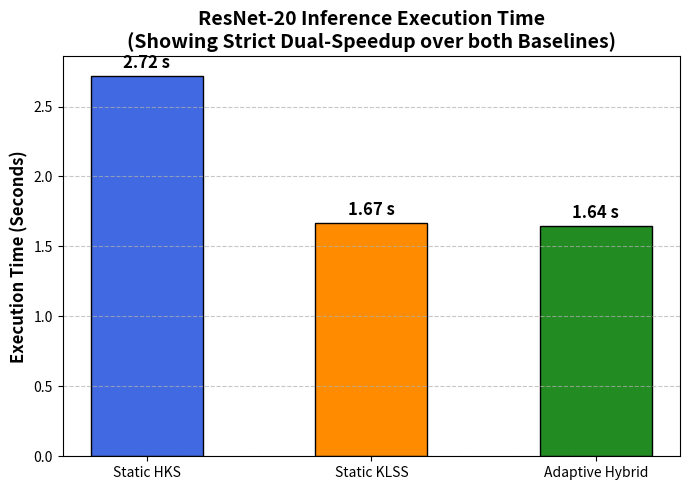

Python code for this plot:
import math
import matplotlib
matplotlib.use("Agg")
import matplotlib.pyplot as plt
import numpy as np

# ========================================================================
# --- SOTA HARDWARE PARAMETERS (Alveo U280 Normalized) ---
# ========================================================================
NUM_ALU = 512
PERM_TPUT = 512
BW_MAX = 460e9
FREQ = 300e6
N = 2**16

SRAM_CAP = 43e6
MOD_Q_BITS = 1326
MOD_P_BITS = 15 * 34
L_MAX = 38

# ========================================================================
# --- SPU-OPTIMIZED LATENCY PRIMITIVES ---
# ========================================================================
def mem_cycles(bytes_rw):
    return (bytes_rw / BW_MAX) * FREQ

def bottleneck(compute, bytes_rw):
    return max(compute, mem_cycles(bytes_rw))

def get_ntt(num_limbs, bytes_per_coefficient, parallelism, in_place):
    t_compute = num_limbs * math.log2(N) * (N / (2 * NUM_ALU * parallelism))
    working_set = num_limbs * N * bytes_per_coefficient
    bytes_rw = 0
    if working_set > SRAM_CAP:
        bytes_rw = working_set if in_place else 2 * working_set
    return bottleneck(t_compute, bytes_rw)

def get_bconv(l_in, l_out, num_digits, bytes_per_coefficient, parallelism, fused=False):
    t_compute = (N / (NUM_ALU * parallelism)) * l_in * l_out * num_digits
    t_compute += (N / (NUM_ALU * parallelism)) * l_in * num_digits
    input_bytes = l_in * num_digits * N * bytes_per_coefficient
    output_bytes = l_out * num_digits * N * bytes_per_coefficient
    working_set = input_bytes + output_bytes
    bytes_rw = 0
    if working_set > SRAM_CAP:
        bytes_rw += input_bytes
        if not fused:
            bytes_rw += output_bytes
    return bottleneck(t_compute, bytes_rw)

def get_mod(num_ops, bytes_per_coefficient, parallelism, evk_bytes=0):
    t_compute = num_ops / (NUM_ALU * parallelism)
    working_set = num_ops * bytes_per_coefficient
    bytes_rw = evk_bytes
    if working_set > SRAM_CAP:
        bytes_rw += working_set
    return bottleneck(t_compute, bytes_rw)

# ========================================================================
# --- KSK OPERATIONS (Double-Hoisting Split Math) ---
# ========================================================================
def hks_modup(logical_l, dnum, k):
    p, b = 2.0, 34/8
    cap_l = math.ceil(MOD_Q_BITS / 34) - 1
    l = max(0, math.ceil((logical_l / L_MAX) * MOD_Q_BITS / 34) - 1)

    al = math.ceil((cap_l + 1) / dnum)
    be = math.ceil((l + 1) / al)

    intt_modup = be * get_ntt(al, b, p, 1)
    bconv_modup = get_bconv(al, al*(be-1)+k, be, b, p, True)
    ntt_modup = be * get_ntt(al*(be-1)+k, b, p, 1)
    return intt_modup + bconv_modup + ntt_modup

def hks_inner_product(logical_l, dnum, k):
    p, b = 2.0, 34/8
    cap_l = math.ceil(MOD_Q_BITS / 34) - 1
    l = max(0, math.ceil((logical_l / L_MAX) * MOD_Q_BITS / 34) - 1)

    al = math.ceil((cap_l + 1) / dnum)
    be = math.ceil((l + 1) / al)

    evk_bytes = be * 2 * (l + 1 + k) * N * b
    mult = get_mod(2*be*(l+1+k)*N, b, p, evk_bytes)
    add = get_mod(2*(be-1)*(l+1+k)*N, b, p)
    return mult + add

def hks_mod_down(logical_l, dnum, k):
    p, b = 2.0, 34/8
    l = max(0, math.ceil((logical_l / L_MAX) * MOD_Q_BITS / 34) - 1)

    intt_moddown = 2 * get_ntt(k, b, p, 1)
    bconv_moddown = get_bconv(k, l+1, 2, b, p, True)
    ntt_moddown = 2 * get_ntt(l+1, b, p, 0)
    mod_sub = get_mod(2*(l+1)*N, b, p)
    return intt_moddown + bconv_moddown + ntt_moddown + mod_sub

def klss_modup(logical_l, dnum, k, v, atilde, aprime):
    p, bs, bl = 1.0, 34/8, 62/8
    cap_l = math.ceil(MOD_Q_BITS / 34) - 1
    l = max(0, math.ceil((logical_l / L_MAX) * MOD_Q_BITS / 34) - 1)

    al = math.ceil((cap_l+1)/dnum)
    be = math.ceil((l + 1) / al)

    intt_modup = be * get_ntt(al, bs, p, 1)
    bconv_modup = get_bconv(al, aprime, be, bl, p, True)
    ntt_modup = be * get_ntt(aprime, bl, p, 1)
    return intt_modup + bconv_modup + ntt_modup

def klss_inner_product(logical_l, dnum, k, gamma, v, atilde, aprime):
    p, bs, bl = 1.0, 34/8, 62/8
    cap_l = math.ceil(MOD_Q_BITS / 34) - 1
    l = max(0, math.ceil((logical_l / L_MAX) * MOD_Q_BITS / 34) - 1)

    al = math.ceil((cap_l+1)/dnum)
    be = math.ceil((l + 1) / al)
    beta_t = math.ceil((l + 1 + al) / gamma)
    beta_t_static = math.ceil((cap_l + 1 + al) / gamma)

    evk_bytes = be * beta_t_static * 2 * aprime * N * bl
    mult = get_mod(2 * aprime * be * beta_t * N, bl, p, evk_bytes)
    add = get_mod(2 * aprime * (be - 1) * beta_t * N, bl, p)
    return mult + add

def klss_mod_down(logical_l, dnum, k, gamma, v, atilde, aprime):
    p, bs, bl = 1.0, 34/8, 62/8
    cap_l = math.ceil(MOD_Q_BITS / 34) - 1
    l = max(0, math.ceil((logical_l / L_MAX) * MOD_Q_BITS / 34) - 1)

    al = math.ceil((cap_l+1)/dnum)
    l_tilde = l + 1 + al
    beta_t = math.ceil(l_tilde / gamma)
    chunk_size = math.ceil(l_tilde / beta_t)

    intt_moddown = 2 * beta_t * get_ntt(aprime, bl, p, 1)
    bconv_moddown_1 = get_bconv(aprime, chunk_size, 2 * beta_t, bl, p, True)
    bconv_moddown_2 = get_bconv(al, l+1, 2, bl, p, True)
    ntt_moddown = 2 * get_ntt(l+1, bs, p, 0)
    mod_sub = get_mod(2 * (l+1) * N, bs, p)

    return intt_moddown + bconv_moddown_1 + bconv_moddown_2 + ntt_moddown + mod_sub

# ========================================================================
# --- DYNAMIC COMPILER LOGIC (DOUBLE-HOISTING IMPLEMENTED) ---
# ========================================================================
def get_hoisted(logical_l, r, mode, dnum, k=MOD_P_BITS/34, gamma=9, v=60, atilde=6, aprime=2, trace_info=""):
    phys_l = max(0, math.ceil((logical_l / L_MAX) * MOD_Q_BITS / 34) - 1)

    h_ip = hks_inner_product(logical_l, dnum, k)
    h_md = hks_mod_down(logical_l, dnum, k)
    h_c = hks_modup(logical_l, dnum, k) + r * (2*(phys_l+1+k)*(N/PERM_TPUT) + h_ip) + h_md

    k_ip = klss_inner_product(logical_l, dnum, k, gamma, v, atilde, aprime)
    k_md = klss_mod_down(logical_l, dnum, k, gamma, v, atilde, aprime)
    k_c = klss_modup(logical_l, dnum, k, v, atilde, aprime) + r * (2*aprime*(N/PERM_TPUT) + k_ip) + k_md

    picked = "HKS " if h_c < k_c else "KLSS"
    if mode == 'hybrid' and trace_info:
        print(f"  [L={logical_l:02d} | {trace_info:<13} | window={r:<2}] HKS: {h_c/1e6:>6.2f}M | KLSS: {k_c/1e6:>6.2f}M  ->  {picked}")

    return (h_c if mode == 'hks' else k_c if mode == 'klss' else min(h_c, k_c)) + r * get_mod(2*(phys_l+1)*N, 34/8, 2.0)

def get_cmult(logical_l, mode, dnum, k=MOD_P_BITS/34, gamma=9, v=60, atilde=6, aprime=2, parallel_width=1, trace_info=""):
    phys_l = max(0, math.ceil((logical_l / L_MAX) * MOD_Q_BITS / 34) - 1)

    b = 4 * get_mod(2*(phys_l+1)*N, 34/8, 2.0)

    h_c = hks_modup(logical_l, dnum, k) + hks_inner_product(logical_l, dnum, k) + hks_mod_down(logical_l, dnum, k)
    k_c = klss_modup(logical_l, dnum, k, v, atilde, aprime) + klss_inner_product(logical_l, dnum, k, gamma, v, atilde, aprime) + klss_mod_down(logical_l, dnum, k, gamma, v, atilde, aprime)

    picked = "HKS " if h_c < k_c else "KLSS"
    if mode == 'hybrid' and trace_info:
        print(f"  [L={logical_l:02d} | {trace_info:<13} | CMult (x{parallel_width:<2})] HKS: {h_c/1e6:>6.2f}M | KLSS: {k_c/1e6:>6.2f}M  ->  {picked}")

    return b + (h_c if mode == 'hks' else k_c if mode == 'klss' else min(h_c, k_c))

# ========================================================================
# --- RESNET-20 MACRO-ARCHITECTURE SIMULATION ---
# ========================================================================
def sim_resnet20(mode, dnum=3, gamma=9, aprime=2, trace=False):
    layers = [
        {"name": "Conv1",    "rotates": 150},
        {"name": "Layer1.0", "rotates": 300}, {"name": "Layer1.1", "rotates": 300}, {"name": "Layer1.2", "rotates": 300},
        {"name": "Layer2.0", "rotates": 600}, {"name": "Layer2.1", "rotates": 600}, {"name": "Layer2.2", "rotates": 600},
        {"name": "Layer3.0", "rotates": 1200}, {"name": "Layer3.1", "rotates": 1200}, {"name": "Layer3.2", "rotates": 1200},
        {"name": "FC_Out",   "rotates": 100}
    ]

    cyc = 0
    l = 38 # Start at absolute Max Depth

    if mode == 'hks':
        bootstrap_time_ms = 91.86
    elif mode == 'klss':
        bootstrap_time_ms = 50.14
    else: # hybrid
        bootstrap_time_ms = 50.11

    bootstrap_cycles = (bootstrap_time_ms / 1000.0) * FREQ

    # Matches the paper's profile (Table 5) where ReLU takes ~30% of total time.
    # Evaluates the wide Baby-Step Giant-Step tree of the Degree-27 minimax polynomial (factor of 12 parallel CMults per depth)
    parallel_cmults_per_depth = 12

    if trace and mode == 'hybrid': print(f"\n--- ResNet-20 Adaptive Trace (dnum={dnum}, gamma={gamma}) ---")

    for i, layer in enumerate(layers):

        # 1. On-Demand Bootstrap before Conv/BN
        if l < 1:
            if trace and mode == 'hybrid':
                print(f"  [BOOTSTRAP TRIPPED at L={l:02d}] ModUp & EvalMod. Resetting to L=38. Added {bootstrap_time_ms:.2f} ms.")
            cyc += bootstrap_cycles
            l = 38

        r = layer["rotates"]
        hoist_window = 9
        num_batches = math.ceil(r / hoist_window)

        # 2. Execute Conv/BN Layer
        layer_cyc = num_batches * get_hoisted(l, hoist_window, mode, dnum, gamma=gamma, aprime=aprime, trace_info=layer["name"] if num_batches > 0 else "")
        layer_cyc += r * get_mod(2*(l+1)*N, 34/8, 2.0)

        cyc += layer_cyc
        l -= 1

        # 3. Execute heavy Degree-27 ReLU polynomial approximation
        if i < len(layers) - 1:
            for m in range(7):

                # 4. On-Demand Bootstrap Mid-ReLU
                if l < 1:
                    if trace and mode == 'hybrid':
                        print(f"  [BOOTSTRAP TRIPPED at L={l:02d}] ModUp & EvalMod. Resetting to L=38. Added {bootstrap_time_ms:.2f} ms.")
                    cyc += bootstrap_cycles
                    l = 38

                t_info = f"ReLU {m+1}/7"

                # Accurately applies the parallel width multiplier
                cyc += parallel_cmults_per_depth * get_cmult(l, mode, dnum, gamma=gamma, aprime=aprime, parallel_width=parallel_cmults_per_depth, trace_info=t_info)
                l -= 1

    return (cyc / FREQ)

# ========================================================================
# --- EXECUTION ---
# ========================================================================
if __name__ == "__main__":
    dnum_opt = 3
    gamma_opt = 9
    aprime_opt = 2

    # Run silently for baselines to prevent duplicate traces
    h_sec = sim_resnet20('hks', dnum=dnum_opt, gamma=gamma_opt, aprime=aprime_opt)
    k_sec = sim_resnet20('klss', dnum=dnum_opt, gamma=gamma_opt, aprime=aprime_opt)

    # Run with trace enabled ONLY for the final Hybrid pass
    hyb_sec = sim_resnet20('hybrid', dnum=dnum_opt, gamma=gamma_opt, aprime=aprime_opt, trace=True)

    print("\n" + "="*65)
    print(f" RESNET-20 FINAL EXECUTION TIME (dnum={dnum_opt}, ALU={NUM_ALU})")
    print("="*65)
    print(f"Static HKS-Only:        {h_sec:.2f} s")
    print(f"Static KLSS-Only:       {k_sec:.2f} s")
    print(f"Hybrid Adaptive:        {hyb_sec:.2f} s")
    print("-" * 65)
    print(f"Hybrid Speedup vs KLSS: {k_sec/hyb_sec:.2f}x")
    print(f"Hybrid Speedup vs HKS:  {h_sec/hyb_sec:.2f}x")
    print("="*65)

    # Generate Graph
    labels = ['Static HKS', 'Static KLSS', 'Adaptive Hybrid']
    times = [h_sec, k_sec, hyb_sec]
    colors = ['royalblue', 'darkorange', 'forestgreen']

    plt.figure(figsize=(7, 5))
    bars = plt.bar(labels, times, color=colors, edgecolor='black', width=0.5)
    plt.ylabel('Execution Time (Seconds)', fontsize=12, fontweight='bold')
    plt.title('ResNet-20 Inference Execution Time\n(Showing Strict Dual-Speedup over both Baselines)', fontsize=14, fontweight='bold')
    plt.grid(axis='y', linestyle='--', alpha=0.7)

    for bar, time in zip(bars, times):
        plt.text(bar.get_x() + bar.get_width()/2, bar.get_height() + (max(times)*0.01),
                 f'{time:.2f} s', ha='center', va='bottom', fontsize=12, fontweight='bold')

    plt.tight_layout()
    plt.show()
